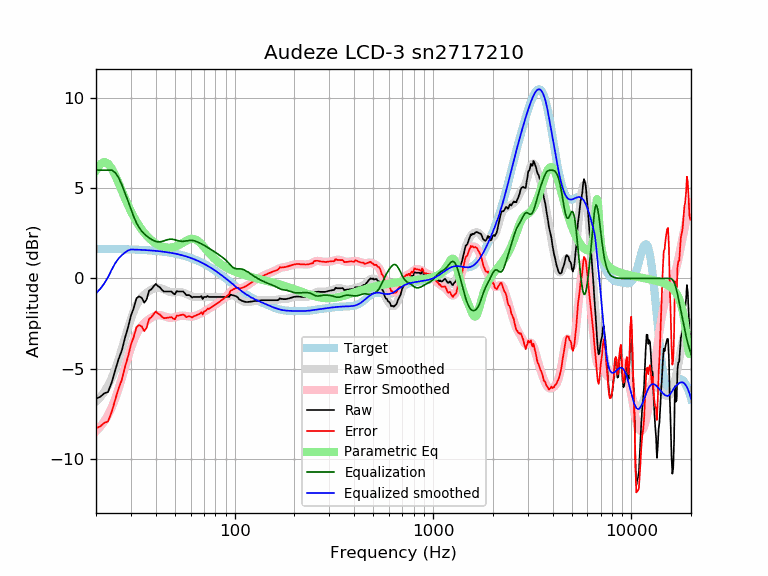

Data behind this chart, as committed beside it:
frequency, raw, error, smoothed, error_smoothed, equalization, parametric_eq, equalized_raw, equalized_smoothed, target
20, -6.65, -8.29, -6.82, -8.45, 6.00, 5.97, -0.65, -0.82, 1.64
21, -6.55, -8.19, -6.58, -8.22, 6.00, 6.33, -0.55, -0.58, 1.64
22, -6.36, -8.00, -6.28, -7.92, 6.00, 6.45, -0.36, -0.28, 1.64
23, -6.28, -7.91, -5.93, -7.56, 6.00, 6.36, -0.28, 0.07, 1.63
24, -5.75, -7.38, -5.51, -7.14, 6.00, 6.09, 0.25, 0.49, 1.63
25, -5.08, -6.71, -5.02, -6.65, 5.86, 5.71, 0.78, 0.84, 1.63
26, -4.46, -6.09, -4.47, -6.10, 5.58, 5.28, 1.12, 1.11, 1.62
27, -3.98, -5.60, -3.89, -5.51, 5.18, 4.85, 1.20, 1.29, 1.62
28, -3.28, -4.90, -3.30, -4.91, 4.73, 4.44, 1.45, 1.44, 1.62
29, -2.71, -4.32, -2.74, -4.35, 4.29, 4.06, 1.58, 1.55, 1.61
30, -2.06, -3.67, -2.24, -3.85, 3.85, 3.72, 1.79, 1.61, 1.61
31, -1.63, -3.23, -1.82, -3.42, 3.42, 3.42, 1.79, 1.60, 1.60
32, -1.09, -2.69, -1.48, -3.08, 3.08, 3.15, 1.99, 1.60, 1.60
33, -0.99, -2.58, -1.23, -2.82, 2.82, 2.91, 1.83, 1.59, 1.59
34, -1.07, -2.65, -1.04, -2.62, 2.62, 2.71, 1.55, 1.58, 1.58
35, -1.34, -2.92, -0.90, -2.47, 2.47, 2.53, 1.13, 1.58, 1.58
36, -1.16, -2.73, -0.79, -2.35, 2.35, 2.37, 1.19, 1.57, 1.57
37, -0.68, -2.24, -0.70, -2.26, 2.26, 2.24, 1.57, 1.56, 1.56
38, -0.60, -2.15, -0.62, -2.17, 2.17, 2.12, 1.57, 1.55, 1.55
39, -0.44, -1.98, -0.56, -2.10, 2.10, 2.02, 1.66, 1.54, 1.54
40, -0.30, -1.83, -0.52, -2.05, 2.05, 1.94, 1.75, 1.53, 1.53
41, -0.42, -1.94, -0.51, -2.03, 2.03, 1.87, 1.61, 1.52, 1.52
42, -0.49, -2.00, -0.52, -2.03, 2.03, 1.82, 1.54, 1.51, 1.51
43, -0.63, -2.12, -0.56, -2.05, 2.05, 1.77, 1.42, 1.49, 1.49
44, -0.72, -2.20, -0.61, -2.08, 2.08, 1.74, 1.36, 1.48, 1.48
45, -0.72, -2.19, -0.66, -2.12, 2.12, 1.72, 1.40, 1.46, 1.46
46, -0.72, -2.17, -0.70, -2.15, 2.15, 1.71, 1.43, 1.45, 1.45
47, -0.72, -2.15, -0.74, -2.17, 2.17, 1.71, 1.45, 1.43, 1.43
48, -0.72, -2.14, -0.76, -2.17, 2.17, 1.72, 1.45, 1.42, 1.42
49, -0.82, -2.22, -0.77, -2.16, 2.16, 1.74, 1.34, 1.40, 1.40
50, -0.88, -2.26, -0.76, -2.14, 2.14, 1.76, 1.26, 1.38, 1.38
51, -0.70, -2.06, -0.76, -2.12, 2.12, 1.80, 1.41, 1.36, 1.36
52, -0.72, -2.06, -0.75, -2.09, 2.09, 1.84, 1.37, 1.34, 1.34
53, -0.72, -2.04, -0.75, -2.07, 2.07, 1.89, 1.35, 1.32, 1.32
54, -0.72, -2.01, -0.77, -2.06, 2.06, 1.94, 1.34, 1.29, 1.29
55, -0.72, -1.99, -0.79, -2.06, 2.06, 1.99, 1.34, 1.27, 1.27
56, -0.80, -2.05, -0.82, -2.07, 2.07, 2.04, 1.26, 1.25, 1.25
57, -0.92, -2.14, -0.86, -2.08, 2.08, 2.09, 1.16, 1.22, 1.22
58, -0.92, -2.12, -0.90, -2.09, 2.09, 2.13, 1.17, 1.19, 1.19
59, -0.92, -2.09, -0.94, -2.10, 2.10, 2.16, 1.18, 1.17, 1.17
60, -0.98, -2.12, -0.97, -2.11, 2.11, 2.19, 1.13, 1.14, 1.14
61, -1.05, -2.16, -1.00, -2.11, 2.11, 2.20, 1.06, 1.11, 1.11
62, -1.02, -2.10, -1.01, -2.09, 2.09, 2.19, 1.07, 1.08, 1.08
63, -1.02, -2.07, -1.03, -2.08, 2.08, 2.17, 1.05, 1.05, 1.05
64, -1.02, -2.04, -1.03, -2.05, 2.05, 2.14, 1.03, 1.02, 1.02
65, -1.02, -2.01, -1.03, -2.02, 2.02, 2.09, 1.00, 0.99, 0.99
66, -1.02, -1.97, -1.04, -1.99, 1.99, 2.04, 0.97, 0.95, 0.95
67, -1.02, -1.94, -1.03, -1.95, 1.95, 1.97, 0.93, 0.92, 0.92
68, -0.98, -1.87, -1.03, -1.92, 1.92, 1.90, 0.94, 0.88, 0.88
69, -1.14, -1.99, -1.03, -1.88, 1.88, 1.82, 0.74, 0.85, 0.85
70, -1.02, -1.83, -1.03, -1.84, 1.84, 1.75, 0.82, 0.81, 0.81
71, -1.02, -1.80, -1.03, -1.80, 1.80, 1.67, 0.78, 0.78, 0.78
72, -1.02, -1.76, -1.02, -1.76, 1.76, 1.59, 0.74, 0.74, 0.74
73, -0.97, -1.67, -1.02, -1.72, 1.72, 1.51, 0.75, 0.70, 0.70
74, -1.02, -1.68, -1.02, -1.68, 1.68, 1.43, 0.66, 0.66, 0.66
75, -1.02, -1.65, -1.02, -1.64, 1.64, 1.36, 0.62, 0.62, 0.62
76, -1.02, -1.61, -1.02, -1.60, 1.60, 1.29, 0.58, 0.59, 0.59
77, -1.02, -1.57, -1.02, -1.56, 1.56, 1.23, 0.54, 0.55, 0.55
78, -1.02, -1.53, -1.02, -1.52, 1.52, 1.16, 0.50, 0.51, 0.51
79, -1.02, -1.49, -1.02, -1.48, 1.48, 1.10, 0.46, 0.47, 0.47
... 553 more rows
